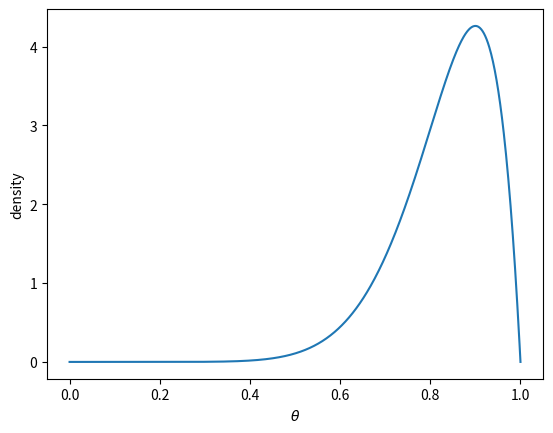
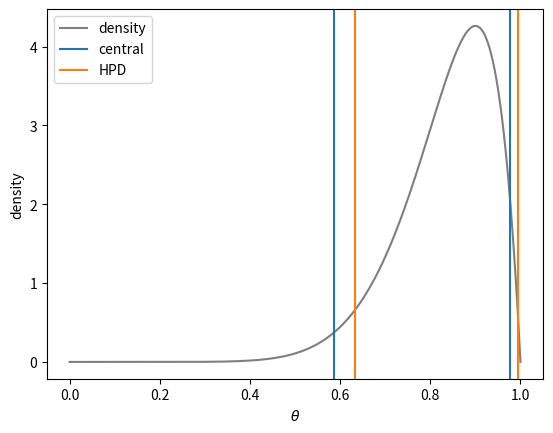

Generate these figures, in order, with matplotlib:
import numpy as np
import matplotlib.pyplot as plt
from scipy.stats import beta

# posterior distribution for theta is Beta(10, 2)
# set shape parameters
a = 10
b = 2

# create sequence of possible values of theta
theta = np.linspace(0, 1, 1000)
# find posterior density for these values of theta
d = beta.pdf(theta, a=a, b=b)

# plot of density
plt.plot(theta, d)
plt.xlabel(r"$\theta$")
plt.ylabel("density")
plt.show()

# find 95% central credible interval
cci = beta.ppf([0.025, 0.975], a=a, b=b)
cci

from scipy.optimize import minimize_scalar

# Compute the 95% highest-posterior-density (HPD) interval numerically.
# For a unimodal continuous distribution, the HPD interval is the
# shortest interval containing the requested posterior probability.
def hpd_beta(a, b, cred_mass=0.95):
    def interval_length(lower):
        upper = beta.ppf(beta.cdf(lower, a, b) + cred_mass, a, b)
        return upper - lower

    # The lower endpoint must leave enough probability in the upper tail.
    upper_bound = beta.ppf(1 - cred_mass, a, b)
    result = minimize_scalar(
        interval_length,
        bounds=(0.0, upper_bound),
        method="bounded",
    )

    lower = result.x
    upper = beta.ppf(beta.cdf(lower, a, b) + cred_mass, a, b)
    return np.array([lower, upper])

hpdi = hpd_beta(a, b, cred_mass=0.95)
hpdi

plt.plot(theta, d, color="tab:grey", label="density")
# draw vertical lines on plot for cci and hpdi; add legend
for x in cci:
    plt.axvline(x, color="tab:blue", label="central" if x == cci[0] else None)
for x in hpdi:
    plt.axvline(x, color="tab:orange", label="HPD" if x == hpdi[0] else None)
plt.xlabel(r"$\theta$")
plt.ylabel("density")
plt.legend(loc="upper left")
plt.show()

from scipy.optimize import minimize_scalar

# MAP estimate
map_result = minimize_scalar(
    lambda x: -beta.pdf(x, a=10, b=2),
    bounds=(0, 1),
    method="bounded",
)
map_result.x

# estimate mean
rng = np.random.default_rng()
samples = rng.beta(a=a, b=b, size=1000)
samples.mean()

# estimate variance
samples.var(ddof=1)
